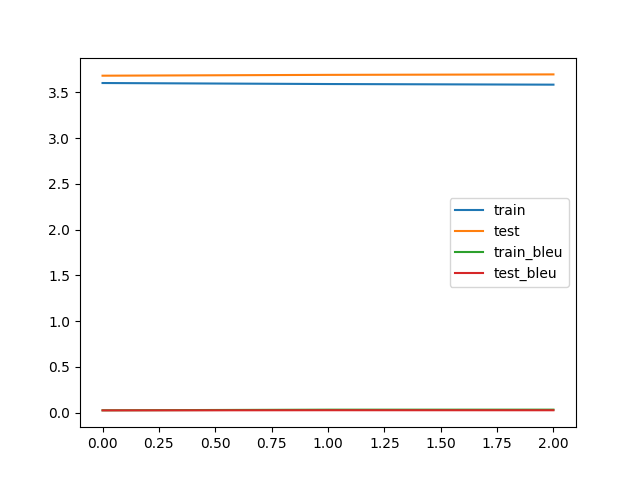

The data file committed next to this chart (first rows):
train_loss, train_bleu, test_loss, test_bleu, save
3.602, 0.02414, 3.683, 0.02303, V
3.591, 0.03081, 3.692, 0.02493, 
3.585, 0.03107, 3.697, 0.02458, 
